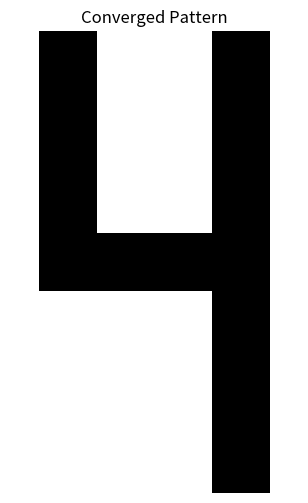
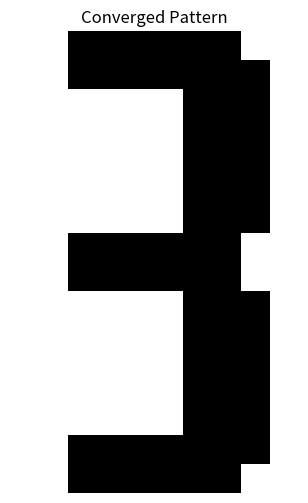
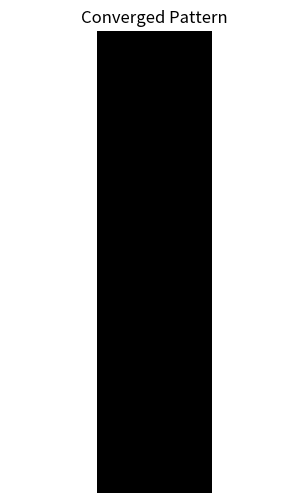

Python code for these plots, in order:
import matplotlib.pyplot as plt
import numpy as np

# Define stored patterns
x1 = [[-1, -1, -1, -1, -1, -1, -1, -1, -1, -1], [-1, -1, -1, 1, 1, 1, 1, -1, -1, -1], [-1, -1, 1, 1, 1, 1, 1, 1, -1, -1], [-1, 1, 1, 1, -1, -1, 1, 1, 1, -1], [-1, 1, 1, 1, -1, -1, 1, 1, 1, -1], [-1, 1, 1, 1, -1, -1, 1, 1, 1, -1], [-1, 1, 1, 1, -1, -1, 1, 1, 1, -1], [-1, 1, 1, 1, -1, -1, 1, 1, 1, -1], [-1, 1, 1, 1, -1, -1, 1, 1, 1, -1], [-1, 1, 1, 1, -1, -1, 1, 1, 1, -1], [-1, 1, 1, 1, -1, -1, 1, 1, 1, -1], [-1, 1, 1, 1, -1, -1, 1, 1, 1, -1], [-1, 1, 1, 1, -1, -1, 1, 1, 1, -1], [-1, -1, 1, 1, 1, 1, 1, 1, -1, -1], [-1, -1, -1, 1, 1, 1, 1, -1, -1, -1], [-1, -1, -1, -1, -1, -1, -1, -1, -1, -1]]
x2 = [[-1, -1, -1, 1, 1, 1, 1, -1, -1, -1], [-1, -1, -1, 1, 1, 1, 1, -1, -1, -1], [-1, -1, -1, 1, 1, 1, 1, -1, -1, -1], [-1, -1, -1, 1, 1, 1, 1, -1, -1, -1], [-1, -1, -1, 1, 1, 1, 1, -1, -1, -1], [-1, -1, -1, 1, 1, 1, 1, -1, -1, -1], [-1, -1, -1, 1, 1, 1, 1, -1, -1, -1], [-1, -1, -1, 1, 1, 1, 1, -1, -1, -1], [-1, -1, -1, 1, 1, 1, 1, -1, -1, -1], [-1, -1, -1, 1, 1, 1, 1, -1, -1, -1], [-1, -1, -1, 1, 1, 1, 1, -1, -1, -1], [-1, -1, -1, 1, 1, 1, 1, -1, -1, -1], [-1, -1, -1, 1, 1, 1, 1, -1, -1, -1], [-1, -1, -1, 1, 1, 1, 1, -1, -1, -1], [-1, -1, -1, 1, 1, 1, 1, -1, -1, -1], [-1, -1, -1, 1, 1, 1, 1, -1, -1, -1]]
x3 = [[1, 1, 1, 1, 1, 1, 1, 1, -1, -1], [1, 1, 1, 1, 1, 1, 1, 1, -1, -1], [-1, -1, -1, -1, -1, 1, 1, 1, -1, -1], [-1, -1, -1, -1, -1, 1, 1, 1, -1, -1], [-1, -1, -1, -1, -1, 1, 1, 1, -1, -1], [-1, -1, -1, -1, -1, 1, 1, 1, -1, -1], [-1, -1, -1, -1, -1, 1, 1, 1, -1, -1], [1, 1, 1, 1, 1, 1, 1, 1, -1, -1], [1, 1, 1, 1, 1, 1, 1, 1, -1, -1], [1, 1, 1, -1, -1, -1, -1, -1, -1, -1], [1, 1, 1, -1, -1, -1, -1, -1, -1, -1], [1, 1, 1, -1, -1, -1, -1, -1, -1, -1], [1, 1, 1, -1, -1, -1, -1, -1, -1, -1], [1, 1, 1, -1, -1, -1, -1, -1, -1, -1], [1, 1, 1, 1, 1, 1, 1, 1, -1, -1], [1, 1, 1, 1, 1, 1, 1, 1, -1, -1]]
x4 = [[-1, -1, 1, 1, 1, 1, 1, 1, -1, -1], [-1, -1, 1, 1, 1, 1, 1, 1, 1, -1], [-1, -1, -1, -1, -1, -1, 1, 1, 1, -1], [-1, -1, -1, -1, -1, -1, 1, 1, 1, -1], [-1, -1, -1, -1, -1, -1, 1, 1, 1, -1], [-1, -1, -1, -1, -1, -1, 1, 1, 1, -1], [-1, -1, -1, -1, -1, -1, 1, 1, 1, -1], [-1, -1, 1, 1, 1, 1, 1, 1, -1, -1], [-1, -1, 1, 1, 1, 1, 1, 1, -1, -1], [-1, -1, -1, -1, -1, -1, 1, 1, 1, -1], [-1, -1, -1, -1, -1, -1, 1, 1, 1, -1], [-1, -1, -1, -1, -1, -1, 1, 1, 1, -1], [-1, -1, -1, -1, -1, -1, 1, 1, 1, -1], [-1, -1, -1, -1, -1, -1, 1, 1, 1, -1], [-1, -1, 1, 1, 1, 1, 1, 1, 1, -1], [-1, -1, 1, 1, 1, 1, 1, 1, -1, -1]]
x5 = [[-1, 1, 1, -1, -1, -1, -1, 1, 1, -1], [-1, 1, 1, -1, -1, -1, -1, 1, 1, -1], [-1, 1, 1, -1, -1, -1, -1, 1, 1, -1], [-1, 1, 1, -1, -1, -1, -1, 1, 1, -1], [-1, 1, 1, -1, -1, -1, -1, 1, 1, -1], [-1, 1, 1, -1, -1, -1, -1, 1, 1, -1], [-1, 1, 1, -1, -1, -1, -1, 1, 1, -1], [-1, 1, 1, 1, 1, 1, 1, 1, 1, -1], [-1, 1, 1, 1, 1, 1, 1, 1, 1, -1], [-1, -1, -1, -1, -1, -1, -1, 1, 1, -1], [-1, -1, -1, -1, -1, -1, -1, 1, 1, -1], [-1, -1, -1, -1, -1, -1, -1, 1, 1, -1], [-1, -1, -1, -1, -1, -1, -1, 1, 1, -1], [-1, -1, -1, -1, -1, -1, -1, 1, 1, -1], [-1, -1, -1, -1, -1, -1, -1, 1, 1, -1], [-1, -1, -1, -1, -1, -1, -1, 1, 1, -1]]

X = np.column_stack([np.ravel(x) for x in [x1, x2, x3, x4, x5]])

def sgn(value):
    return 1 if value >= 0 else -1

# Initialize weights according to Hebb's rule
def init_weights(X):
    N = X.shape[0]
    weight_matrix = (1 / N) * np.matmul(X, X.T)
    np.fill_diagonal(weight_matrix, 0)
    return weight_matrix

# McCulloch-Pitts dynamics
def mcculloch_pitts_update(weights, states):
    N = len(states)
    for j in range(N):
        bm = np.dot(weights[j, :], states)
        states[j] = sgn(bm)
    return states

# Feed patterns to network
p1 = [[1, -1, -1, 1, 1, 1, 1, -1, -1, 1], [-1, 1, 1, -1, -1, -1, -1, 1, 1, -1], [-1, 1, 1, -1, -1, -1, -1, 1, 1, -1], [-1, 1, 1, -1, -1, -1, -1, 1, 1, -1], [-1, 1, 1, -1, -1, -1, -1, 1, 1, -1], [-1, 1, 1, -1, -1, -1, -1, 1, 1, -1], [-1, 1, 1, -1, -1, -1, -1, 1, 1, -1], [-1, 1, 1, 1, 1, 1, 1, 1, 1, -1], [-1, 1, 1, 1, 1, 1, 1, 1, 1, -1], [-1, -1, -1, -1, -1, -1, -1, 1, 1, -1], [-1, -1, -1, -1, -1, -1, -1, 1, 1, -1], [-1, -1, -1, -1, -1, -1, -1, 1, 1, -1], [-1, -1, -1, -1, -1, -1, -1, 1, 1, -1], [-1, -1, -1, -1, -1, -1, -1, 1, 1, -1], [-1, -1, -1, -1, -1, -1, -1, 1, 1, -1], [1, 1, 1, 1, 1, 1, 1, -1, -1, 1]]
p2 = [[1, -1, -1, 1, 1, 1, 1, -1, -1, 1], [1, -1, -1, 1, 1, 1, 1, -1, -1, 1], [1, -1, -1, 1, 1, 1, 1, -1, -1, 1], [1, -1, -1, 1, 1, 1, 1, -1, -1, 1], [1, -1, -1, 1, 1, 1, 1, -1, -1, 1], [1, -1, -1, 1, 1, 1, 1, -1, -1, 1], [1, -1, -1, 1, 1, 1, 1, -1, -1, 1], [1, -1, -1, -1, -1, -1, -1, -1, -1, 1], [1, -1, -1, -1, -1, 1, 1, 1, 1, -1], [-1, -1, -1, -1, -1, -1, -1, 1, 1, -1], [-1, -1, -1, -1, -1, -1, -1, 1, 1, -1], [-1, -1, -1, -1, -1, -1, -1, 1, 1, -1], [-1, -1, -1, -1, -1, -1, -1, 1, 1, -1], [-1, -1, -1, -1, -1, -1, -1, 1, 1, -1], [-1, -1, -1, -1, -1, -1, -1, 1, 1, -1], [-1, -1, -1, -1, -1, -1, -1, 1, 1, -1]]
p3 = [[1, 1, 1, 1, 1, 1, 1, 1, 1, 1], [1, 1, 1, -1, -1, -1, -1, 1, 1, 1], [1, 1, -1, -1, -1, -1, -1, -1, 1, 1], [1, -1, -1, -1, 1, 1, -1, -1, -1, 1], [1, -1, -1, -1, 1, 1, -1, -1, -1, 1], [1, -1, -1, -1, 1, 1, -1, -1, -1, 1], [1, -1, -1, -1, 1, 1, -1, -1, -1, 1], [1, -1, -1, -1, 1, 1, -1, -1, -1, 1], [1, -1, -1, -1, 1, -1, 1, 1, 1, -1], [-1, 1, 1, 1, -1, -1, 1, 1, 1, -1], [-1, 1, 1, 1, -1, -1, 1, 1, 1, -1], [-1, 1, 1, 1, -1, -1, 1, 1, 1, -1], [-1, 1, 1, 1, -1, -1, 1, 1, 1, -1], [-1, -1, 1, 1, 1, 1, 1, 1, -1, -1], [-1, -1, -1, 1, 1, 1, 1, -1, -1, -1], [-1, -1, -1, -1, -1, -1, -1, -1, -1, -1]]

fed_patterns = [p1, p2, p3]
weights = init_weights(X)

for fed_pattern in fed_patterns:
    current_states = np.array(fed_pattern).flatten()

    # Run until steady state
    while True:
        previous_states = current_states.copy() 
        current_states = mcculloch_pitts_update(weights, current_states)
        if np.array_equal(current_states, previous_states):
            break

    # Check results
    found_match = False
    for pattern in range(X.shape[1]):
        target = X[:, pattern]
        if np.array_equal(current_states, target):
            print(f"{pattern + 1}")
            found_match = True
            break
        elif np.array_equal(current_states, -target):
            print(f"-{pattern + 1}")
            found_match = True
            break

    if not found_match:
        print("6")  # Spurious state

    # Visualisation
    pattern_matrix = current_states.reshape(16, 10)
    print(pattern_matrix.tolist())

    plt.figure(figsize=(4, 6))
    plt.imshow(pattern_matrix, cmap='binary', interpolation='nearest')
    plt.title("Converged Pattern")
    plt.axis('off')
    plt.show()
